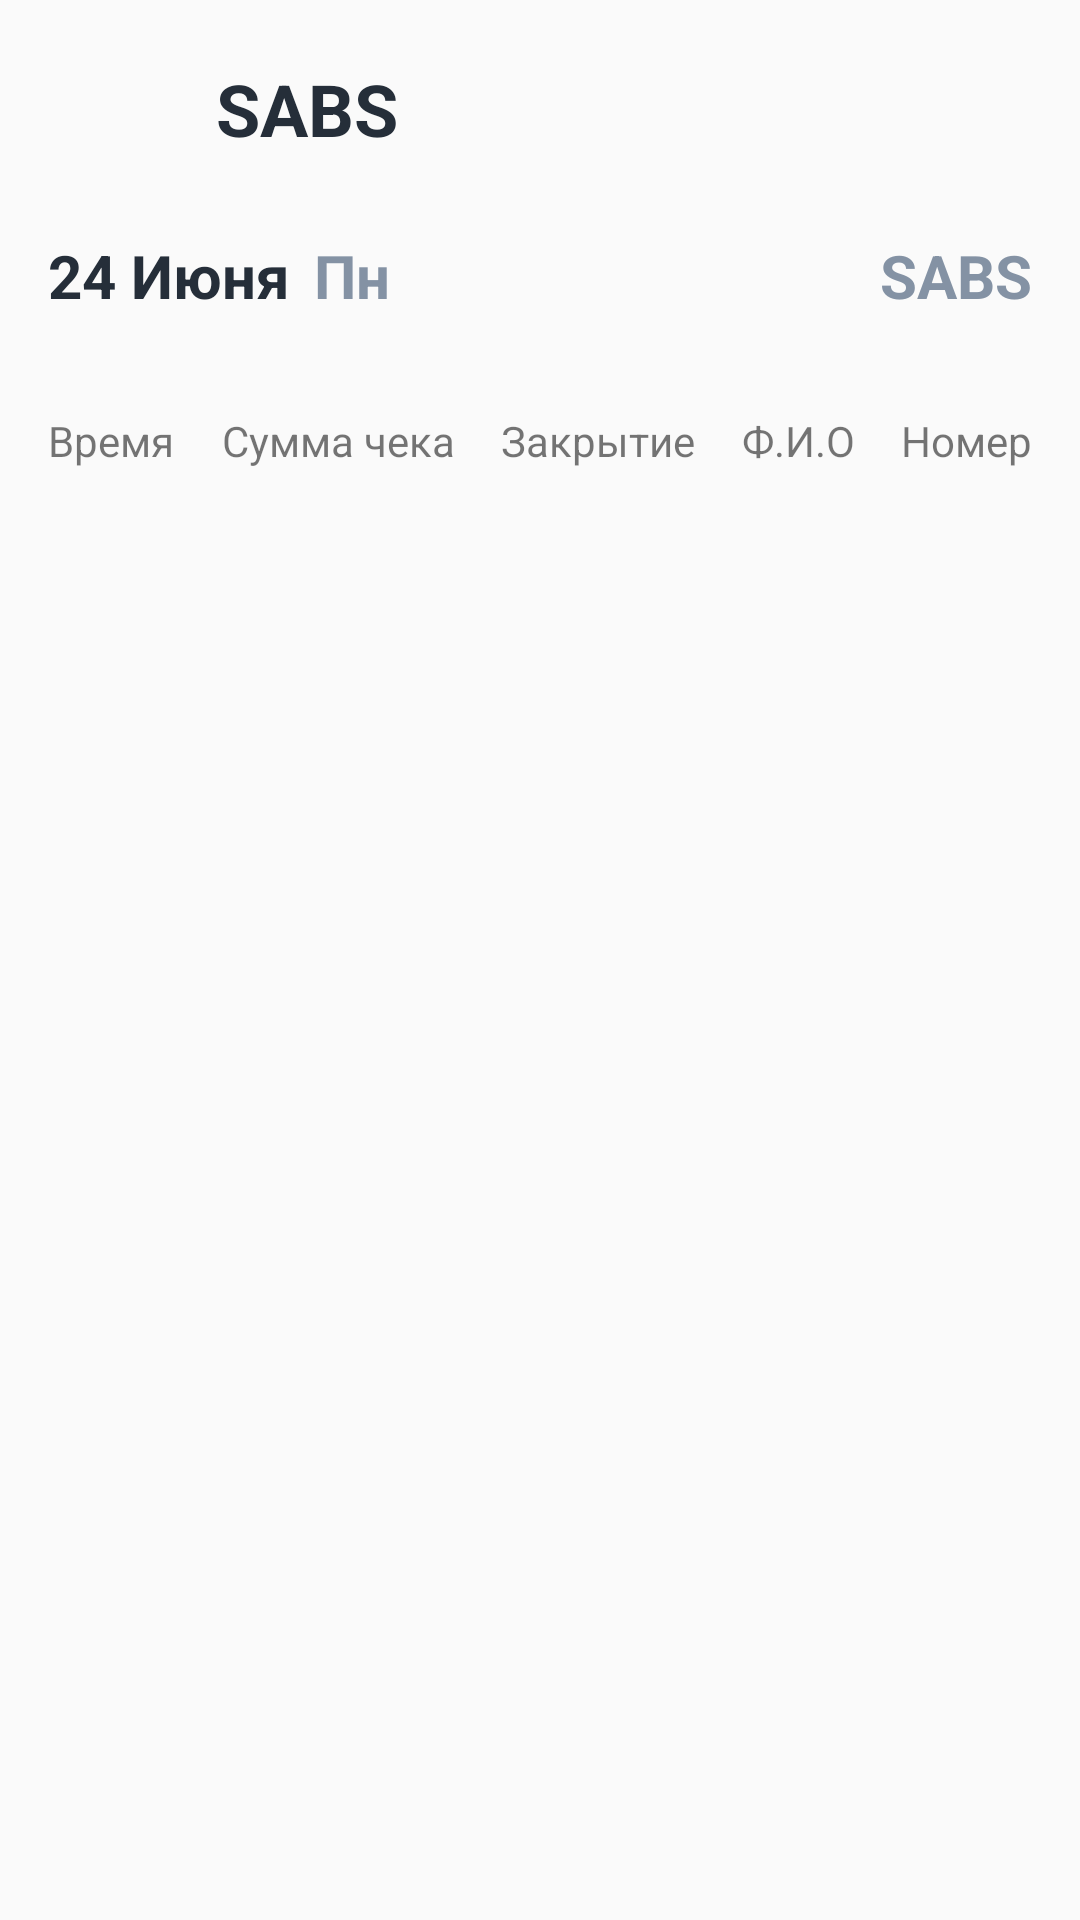

The Android layout XML behind this screen, and the referenced resources:
<!-- AndroidManifest.xml: application theme AppTheme3 -->
<!-- res/layout/activity_receipt.xml -->
<?xml version="1.0" encoding="utf-8"?>
<FrameLayout xmlns:android="http://schemas.android.com/apk/res/android"
    xmlns:tools="http://schemas.android.com/tools"
    android:layout_width="match_parent"
    android:layout_height="match_parent"
    xmlns:app="http://schemas.android.com/apk/res-auto"
    tools:context=".ui.reports.tab.fragments.TabLeftoversFragment">

    <androidx.constraintlayout.widget.ConstraintLayout
        android:layout_marginTop="20dp"
        android:layout_marginStart="16dp"
        android:layout_marginEnd="16dp"
        android:layout_width="match_parent"
        android:layout_height="wrap_content">

        <androidx.constraintlayout.widget.ConstraintLayout
            android:id="@+id/constraint_top"
            android:layout_width="match_parent"
            android:layout_height="wrap_content"
            app:layout_constraintTop_toTopOf="parent"
            app:layout_constraintStart_toStartOf="parent">

            <ImageView
                android:id="@+id/back"
                android:layout_width="24dp"
                android:layout_height="24dp"
                android:src="@drawable/ic_back_black"
                app:layout_constraintTop_toBottomOf="@+id/title_tab"
                app:layout_constraintBottom_toTopOf="@+id/title_tab"
                app:layout_constraintStart_toStartOf="parent"/>

            <TextView
                android:id="@+id/title_tab"
                android:layout_marginStart="32dp"
                android:textSize="24sp"
                android:textColor="@color/colorBlack"
                android:textStyle="bold"
                android:text="@string/app_name"
                android:layout_width="wrap_content"
                android:layout_height="wrap_content"
                app:layout_constraintStart_toEndOf="@+id/back"
                app:layout_constraintTop_toTopOf="parent"/>
        </androidx.constraintlayout.widget.ConstraintLayout>

        <androidx.constraintlayout.widget.ConstraintLayout
            android:id="@+id/constraint_day"
            android:layout_marginTop="26dp"
            android:layout_width="match_parent"
            android:layout_height="wrap_content"
            app:layout_constraintTop_toBottomOf="@+id/constraint_top"
            app:layout_constraintStart_toStartOf="parent">

            <TextView
                android:id="@+id/date"
                android:layout_width="wrap_content"
                android:layout_height="wrap_content"
                android:text="@string/date"
                android:textSize="20sp"
                android:textColor="@color/colorBlack"
                android:textStyle="bold"
                app:layout_constraintTop_toTopOf="parent"
                app:layout_constraintStart_toStartOf="parent"/>

            <TextView
                android:id="@+id/day_name"
                android:layout_marginStart="8dp"
                android:textSize="20sp"
                android:textColor="@color/colorSilverB"
                android:textStyle="bold"
                android:text="@string/dn"
                android:layout_width="wrap_content"
                android:layout_height="wrap_content"
                app:layout_constraintStart_toEndOf="@+id/date"
                app:layout_constraintTop_toTopOf="parent"/>

            <TextView
                android:id="@+id/restaurant_name"
                android:layout_marginStart="8dp"
                android:textSize="20sp"
                android:textColor="@color/colorSilverB"
                android:textStyle="bold"
                android:text="@string/app_name"
                android:layout_width="wrap_content"
                android:layout_height="wrap_content"
                app:layout_constraintEnd_toEndOf="parent"
                app:layout_constraintTop_toTopOf="parent"/>
        </androidx.constraintlayout.widget.ConstraintLayout>

        <androidx.constraintlayout.widget.ConstraintLayout
            android:id="@+id/title_layout"
            android:layout_marginTop="32dp"
            android:layout_width="match_parent"
            android:layout_height="wrap_content"
            android:orientation="horizontal"
            app:layout_constraintTop_toBottomOf="@+id/constraint_day"
            app:layout_constraintStart_toStartOf="parent">
            <TextView
                android:id="@+id/time"
                android:layout_width="wrap_content"
                android:layout_height="wrap_content"
                android:text="@string/time"
                app:layout_constraintTop_toTopOf="parent"
                app:layout_constraintStart_toStartOf="parent"/>
            <TextView
                android:id="@+id/sum_receipt"
                android:layout_width="wrap_content"
                android:layout_height="wrap_content"
                android:layout_marginStart="16dp"
                android:text="@string/sum_receipt"
                app:layout_constraintTop_toTopOf="parent"
                app:layout_constraintStart_toEndOf="@+id/time" />
            <TextView
                android:id="@+id/closed"
                android:layout_width="wrap_content"
                android:layout_height="wrap_content"
                android:text="@string/closed"
                app:layout_constraintTop_toTopOf="parent"
                app:layout_constraintStart_toEndOf="@+id/sum_receipt"
                app:layout_constraintEnd_toStartOf="@+id/fio"/>
            <TextView
                android:id="@+id/fio"
                android:layout_width="wrap_content"
                android:layout_height="wrap_content"
                android:text="@string/fio"
                app:layout_constraintTop_toTopOf="parent"
                app:layout_constraintStart_toEndOf="@+id/closed"
                app:layout_constraintEnd_toStartOf="@+id/number"/>
            <TextView
                android:id="@+id/number"
                android:layout_width="wrap_content"
                android:layout_height="wrap_content"
                android:text="@string/number"
                app:layout_constraintTop_toTopOf="parent"
                app:layout_constraintEnd_toEndOf="parent"/>
        </androidx.constraintlayout.widget.ConstraintLayout>

        <androidx.recyclerview.widget.RecyclerView
            android:id="@+id/recycler_cancels"
            android:layout_marginTop="20dp"
            android:layout_marginBottom="50dp"
            android:layout_width="match_parent"
            android:layout_height="wrap_content"
            app:layout_constraintStart_toStartOf="parent"
            app:layout_constraintTop_toBottomOf="@id/title_layout"
            android:paddingBottom="50dp"/>
    </androidx.constraintlayout.widget.ConstraintLayout>
</FrameLayout>
<!-- resources referenced by this layout -->
<resources>
  <color name="colorBlack">#252E39</color>
  <color name="colorSilverB">#8492A4</color>
  <!-- drawable ic_back_black (drawable) -->
  <vector xmlns:android="http://schemas.android.com/apk/res/android"
      android:width="24dp"
      android:height="24dp"
      android:viewportWidth="24"
      android:viewportHeight="24">
    <path
        android:pathData="M11.25,21L2.25,12L11.25,3"
        android:strokeLineJoin="round"
        android:strokeWidth="2.5"
        android:fillColor="#00000000"
        android:strokeColor="#000000"
        android:strokeLineCap="round"/>
    <path
        android:pathData="M3.5,12H21.75"
        android:strokeLineJoin="round"
        android:strokeWidth="2.5"
        android:fillColor="#00000000"
        android:strokeColor="#000000"
        android:strokeLineCap="round"/>
  </vector>
  <string name="app_name">SABS</string>
  <string name="closed">Закрытие</string>
  <string name="date">24 Июня</string>
  <string name="dn">Пн</string>
  <string name="fio">Ф.И.О</string>
  <string name="number">Номер</string>
  <string name="sum_receipt">Сумма чека</string>
  <string name="time">Время</string>
  <style name="AppTheme3" parent="Theme.MaterialComponents.Light.Bridge">
          <item name="android:windowLightStatusBar">true</item>--&gt;
          <item name="android:statusBarColor">@color/colorPrimaryDark</item>
          <item name="materialCalendarStyle">@style/Widget.MaterialComponents.MaterialCalendar</item>
          <item name="materialCalendarFullscreenTheme">@style/ThemeOverlay.MaterialComponents.MaterialCalendar.Fullscreen</item>
          <item name="materialCalendarTheme">@style/ThemeOverlay.MaterialComponents.MaterialCalendar</item>
      </style>
  <color name="colorPrimaryDark">#fff</color>
</resources>
